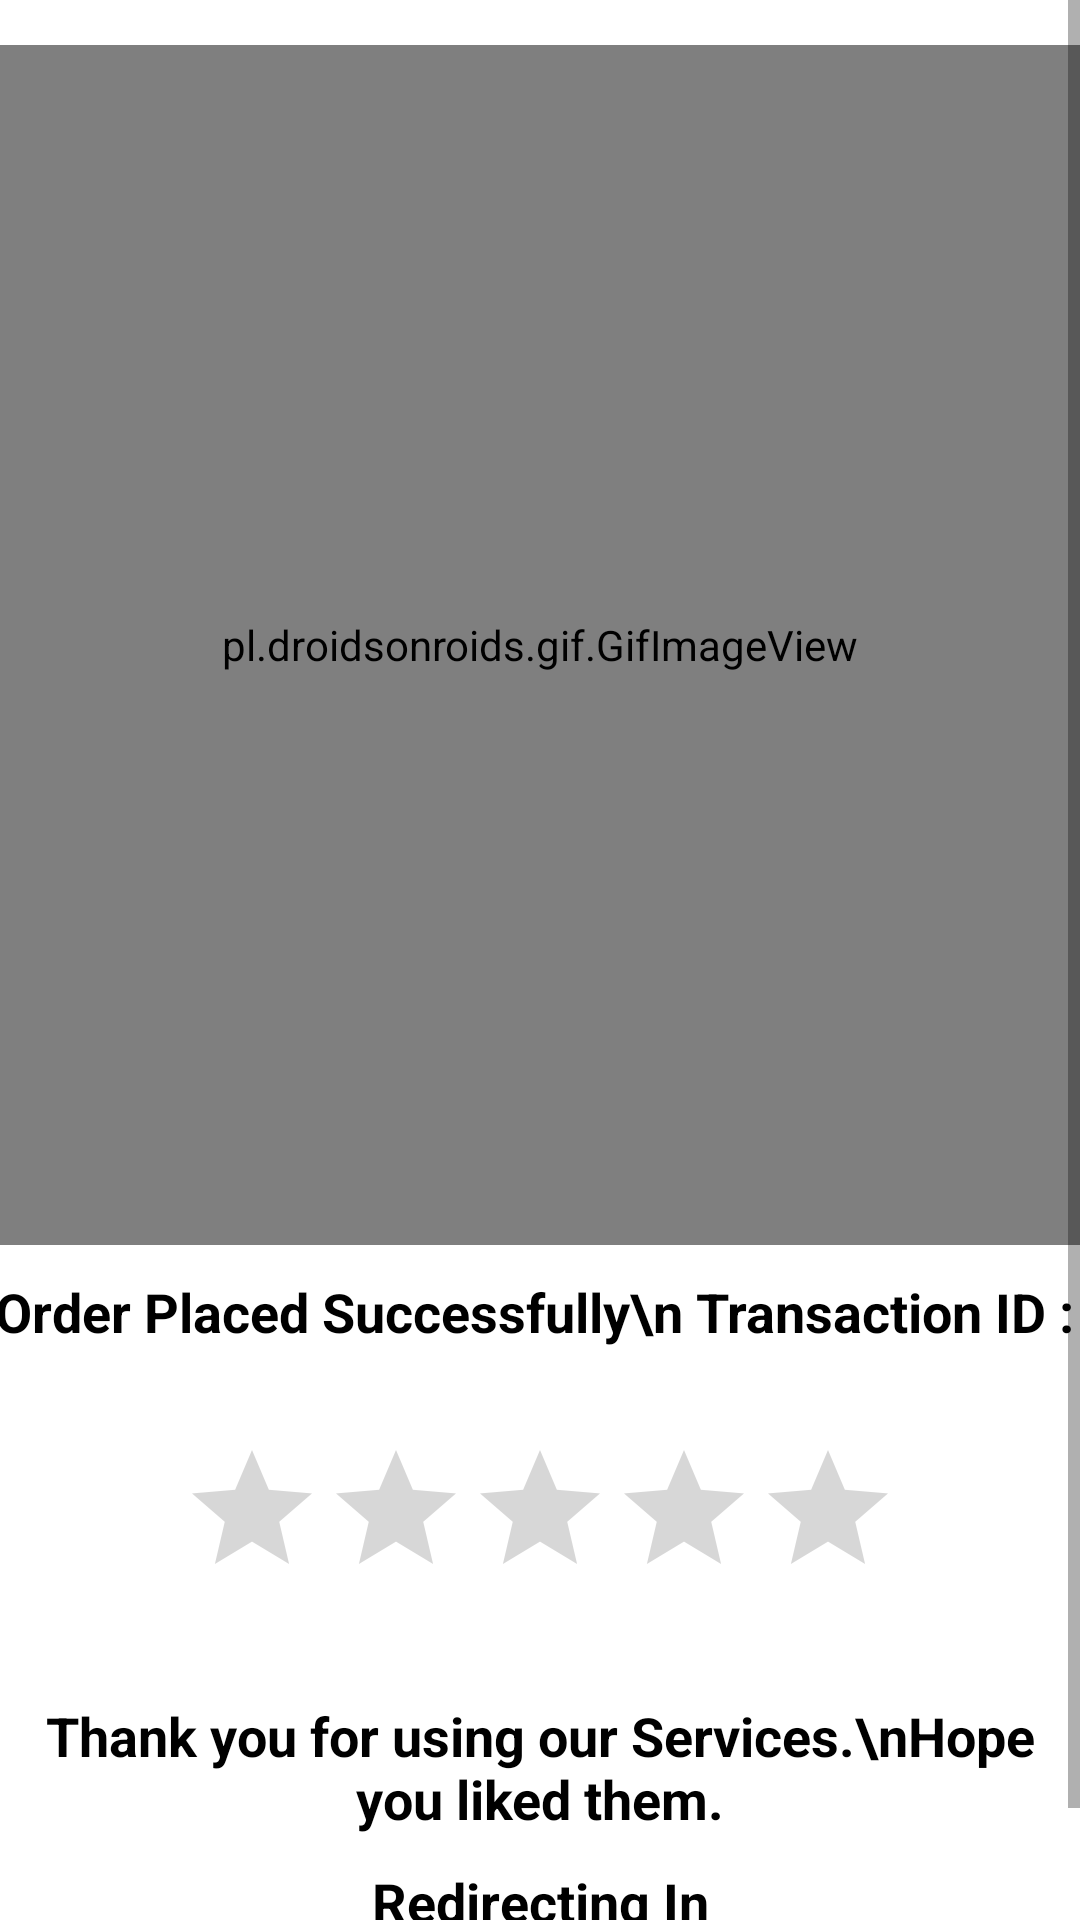

Reconstruct the res/layout file that produces this screen, plus the resources it refers to.
<!-- AndroidManifest.xml: application theme Theme.FoodDeliveryApp -->
<!-- res/layout/activity_successful_payment_page.xml -->
<?xml version="1.0" encoding="utf-8"?>
<ScrollView xmlns:android="http://schemas.android.com/apk/res/android"
    xmlns:app="http://schemas.android.com/apk/res-auto"
    xmlns:tools="http://schemas.android.com/tools"
    android:layout_width="match_parent"
    android:layout_height="match_parent"
    tools:context=".Customer.Payment.SuccessfulPaymentPage">

<LinearLayout
    android:layout_width="match_parent"
    android:layout_height="match_parent"
    android:orientation="vertical">

    <pl.droidsonroids.gif.GifImageView
        android:layout_marginTop="15dp"
        android:layout_width="match_parent"
        android:layout_height="400dp"
        android:scaleType="centerInside"
        android:src="@drawable/gifpaymentsuccess"/>

    <TextView
        android:id="@+id/transactionIdCustomer"
        android:layout_width="match_parent"
        android:layout_height="match_parent"
        android:layout_marginTop="10dp"
        android:textStyle="bold"
        android:textColor="@color/black"
        android:textSize="18dp"
        android:layout_gravity="center"
        android:gravity="center"
        android:text="Order Placed Successfully\n Transaction ID : "/>

    <RatingBar
        android:id="@+id/ratingBar"
        android:layout_width="wrap_content"
        android:layout_height="wrap_content"
        android:layout_gravity="center"
        android:layout_marginTop="30dp"
        tools:layout_constraintLeft_creator="1"
        tools:layout_constraintRight_creator="1"
        tools:layout_constraintTop_creator="1" />

    <TextView
        android:layout_width="match_parent"
        android:layout_height="match_parent"
        android:layout_marginTop="30dp"
        android:textStyle="bold"
        android:textColor="@color/black"
        android:textSize="18dp"
        android:layout_gravity="center"
        android:gravity="center"
        android:text="Thank you for using our Services.\nHope you liked them."/>

    <TextView
        android:layout_width="match_parent"
        android:layout_height="match_parent"
        android:textStyle="bold"
        android:layout_marginTop="10dp"
        android:textColor="@color/black"
        android:textSize="18dp"
        android:layout_gravity="center"
        android:gravity="center"
        android:text="Redirecting In"/>

    <TextView
        android:id="@+id/textView"
        android:layout_width="match_parent"
        android:layout_height="wrap_content"
        android:layout_gravity="center"
        android:gravity="center"
        android:background="?android:attr/detailsElementBackground"
        android:text="TextView"
        android:textColor="@color/colorPrimary"
        android:textSize="25dp"
        android:textStyle="bold"
        />
</LinearLayout>


</ScrollView>
<!-- resources referenced by this layout -->
<resources>
  <color name="black">#FF000000</color>
  <!-- drawable gifpaymentsuccess: gif bitmap (drawable, 51990 bytes) -->
  <style name="Theme.FoodDeliveryApp" parent="Theme.MaterialComponents.Light.NoActionBar">
          
          <item name="colorPrimary">@color/purple_500</item>
          <item name="colorPrimaryVariant">@color/purple_700</item>
          <item name="colorOnPrimary">@color/white</item>
          
          <item name="colorSecondary">@color/teal_200</item>
          <item name="colorSecondaryVariant">@color/teal_700</item>
          <item name="colorOnSecondary">@color/black</item>
          
          <item name="android:statusBarColor" tools:targetApi="l">?attr/colorSecondaryVariant</item>
          
      </style>
  <color name="purple_500">#206eff</color>
  <color name="purple_700">#206eff</color>
  <color name="white">#FFFFFFFF</color>
  <color name="teal_200">#003956</color>
  <color name="teal_700">#003956</color>
  <!-- not gathered from this repository: default colours our renderer supplied (Android Studio template values) -->
  <color name="colorPrimary">#FF6200EE</color>
</resources>
